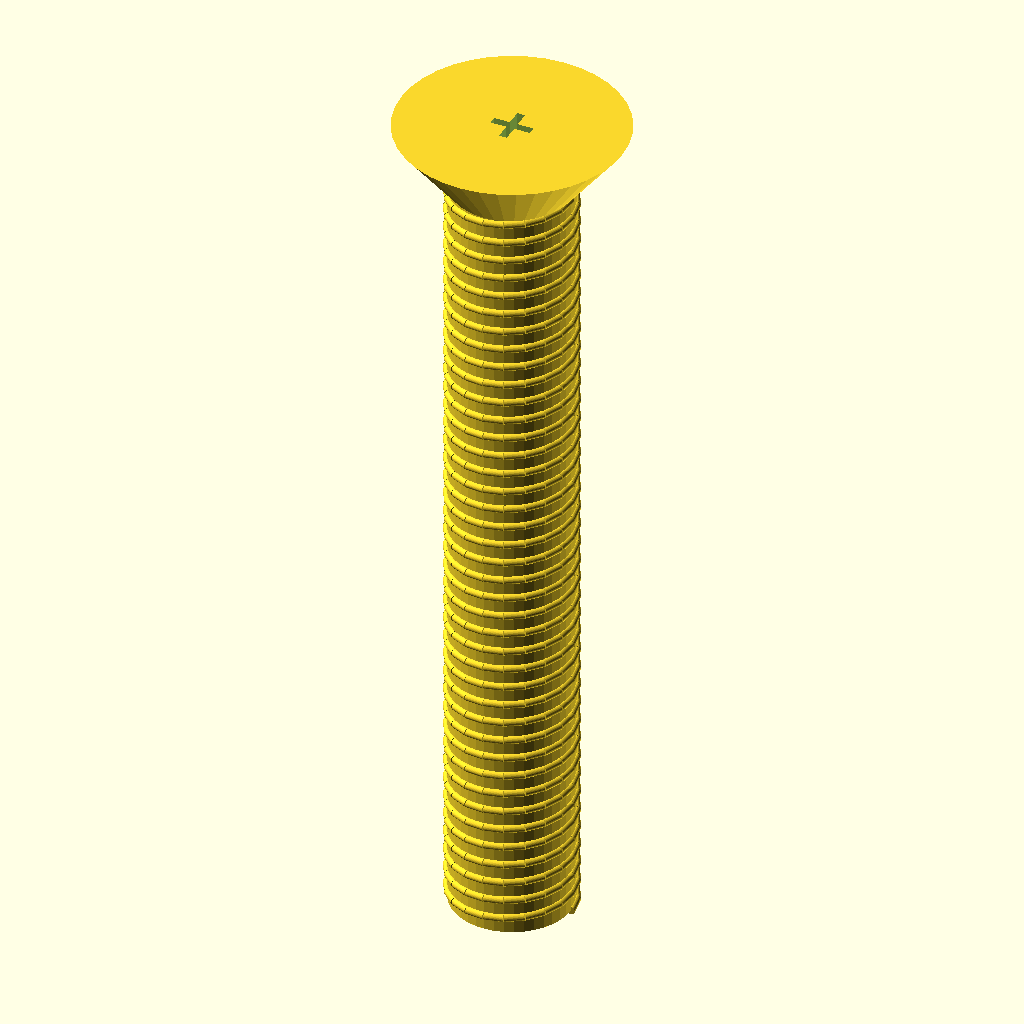
Cell 1: rendered with the file's own defaults.
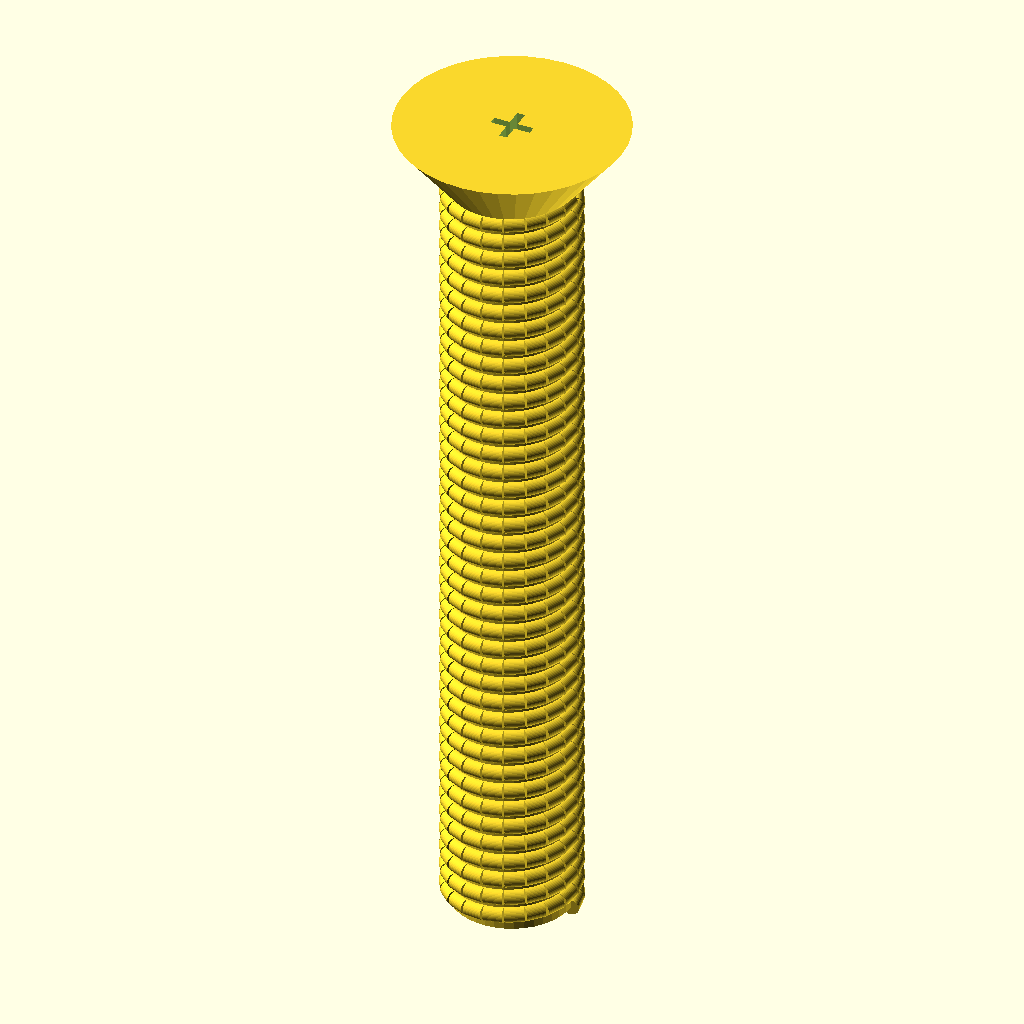
Cell 2 — epaisseur_debordement set to 0.2, the other parameters unchanged.
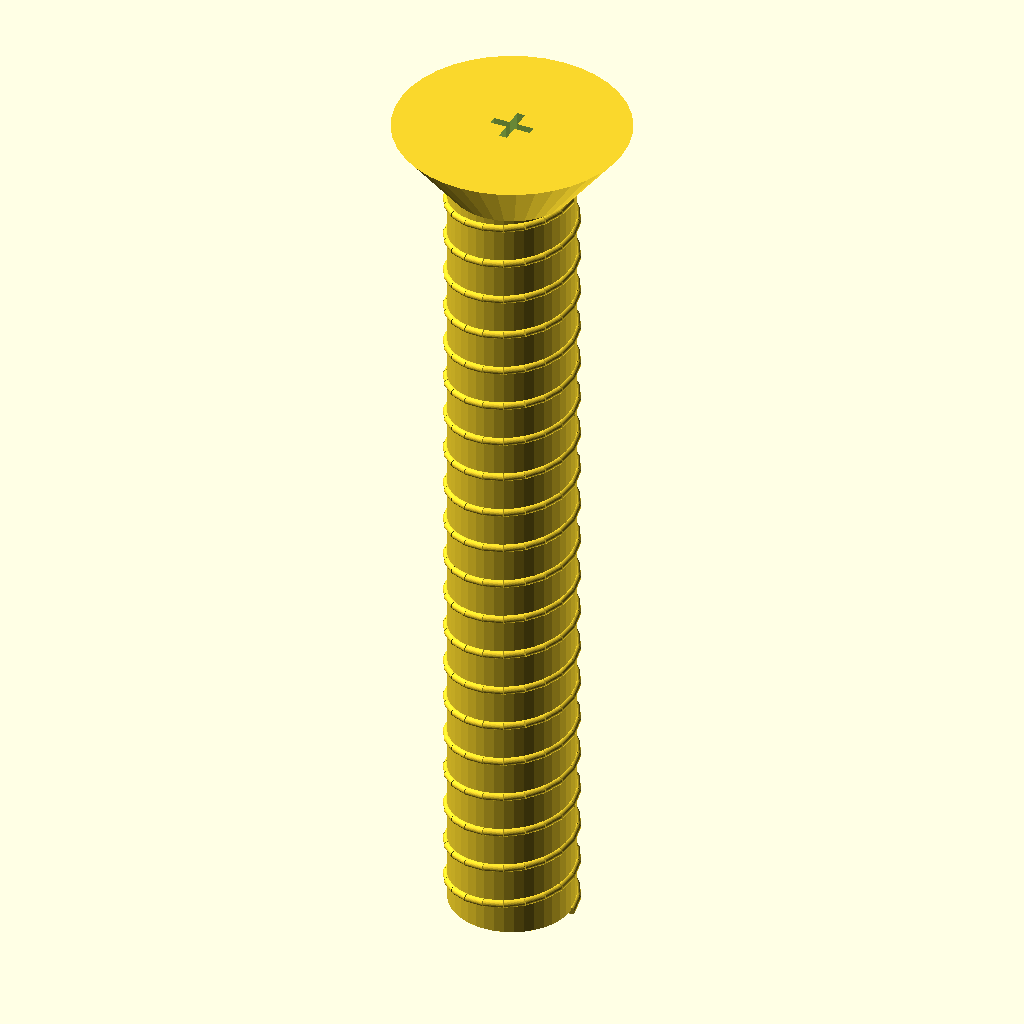
Cell 3: the same model with pas_de_vis = 1.
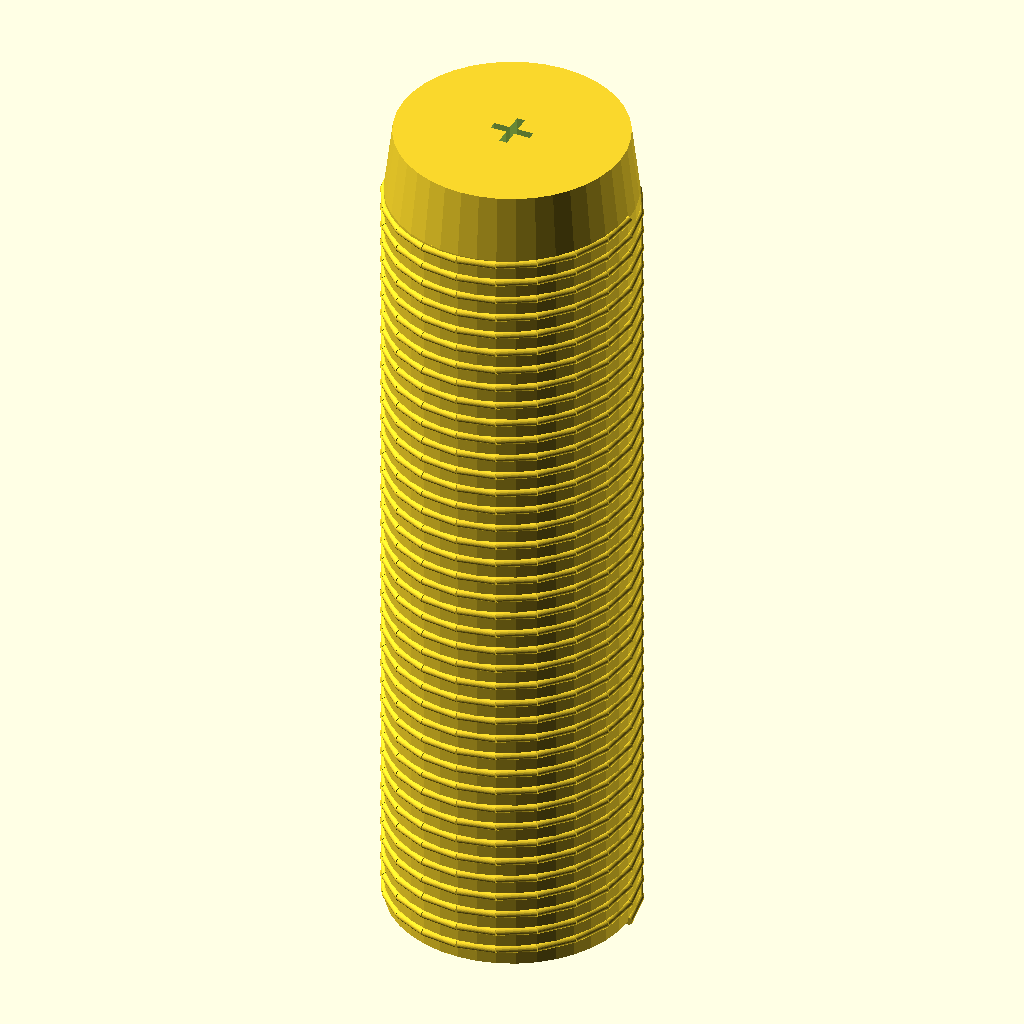
Cell 4: the same model with rayon = 3.
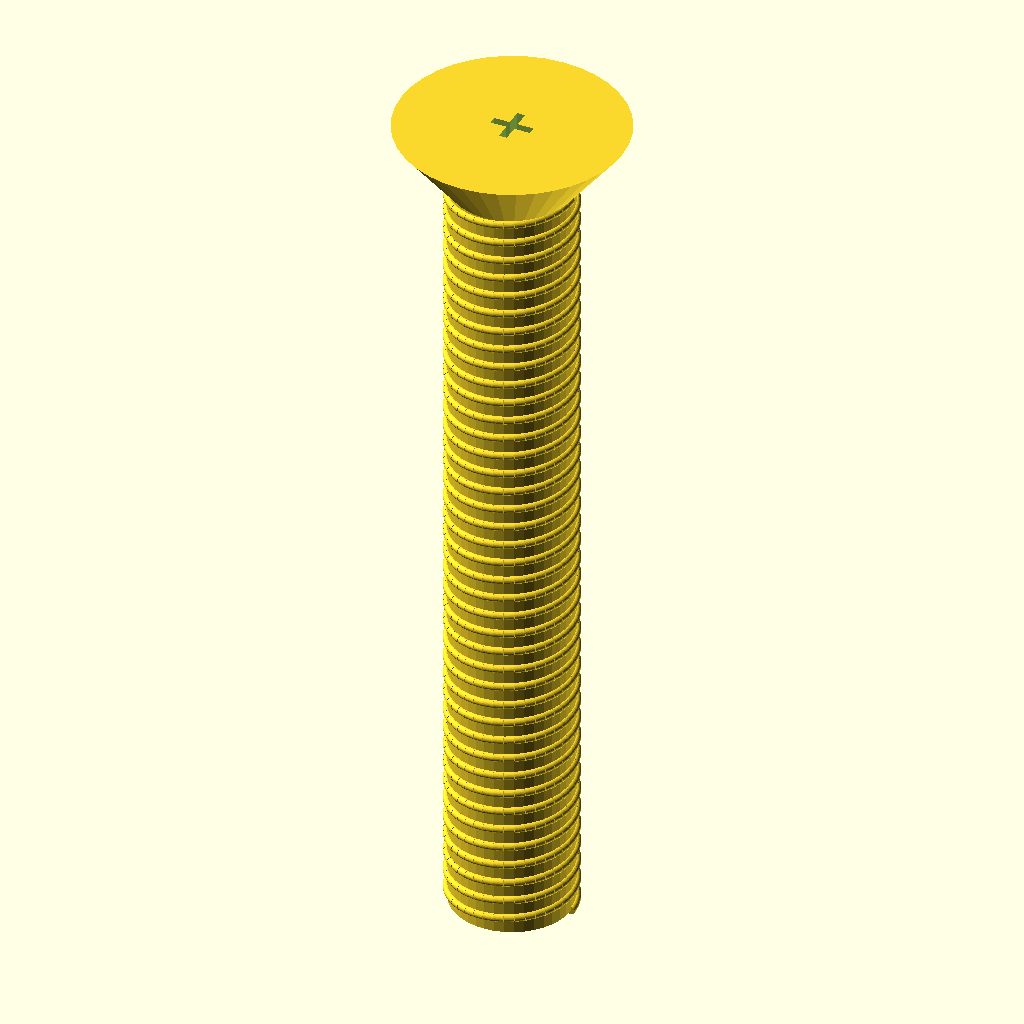
Cell 5 — precision set to 40, the other parameters unchanged.
All cells are drawn from the same view direction (rotation 55°, 0°, 25°, orthographic, colour scheme Cornfield), but the view is re-fitted for each cell, so position and scale can differ between cells as well as the parameter.
The OpenSCAD source (inputs/thingiverse/files/thing-1434746/files/vis-parametrable.scad):


epaisseur_debordement = 0.1;
pas_de_vis=0.5;
rayon=1.5;
precision=20;
precision_cylindre=40;
hauteur=20;
nb_tour=hauteur/pas_de_vis;
hauteur_tete_de_vis=1.65;
diametre_tete_de_vis=5.6;
type_entrainement="cruciforme";//[cruciforme,plat]
longueur_entrainement=1;
largeur_entrainement=0.2;

function norme(v) = sqrt(v[0]*v[0]+v[1]*v[1]+v[2]*v[2]);
function minus(v1,v2) = [v2[0]-v1[0],v2[1]-v1[1],v2[2]-v1[2]];
// en y puis en z
function trouve_rotation(v) = [acos(v[2]/norme(v)),
    (v[1]>=0) ? acos(v[0]/(norme(v)*sin(acos(v[2]/norme(v))))) :
               -acos(v[0]/(norme(v)*sin(acos(v[2]/norme(v)))))]; 
module rotate2(r) {
    rotate([0,0,r[1]]) rotate([0,r[0]]) children([0]);
}

//////////////////////////////////////////////////////////////////////////////////////

module mini3D_aux(v) {
    rotate2(trouve_rotation(v))cylinder(r=epaisseur_debordement,h=norme(v),$fn=precision_cylindre);
}
module mini3D(v1,v2) {
   translate(v1) mini3D_aux(minus(v1,v2));
}

module spirale() {
    for (i=[0:precision*nb_tour-1]) {
    mini3D([rayon*cos(i*360/precision),rayon*sin(i*360/precision),i*pas_de_vis/precision],
      [rayon*cos((i+1)*360/precision),rayon*sin((i+1)*360/precision),(i+1)*pas_de_vis/precision]);
        }
}

module empreinte() {
    if (type_entrainement == "cruciforme") 
        union() {
            cube([longueur_entrainement,largeur_entrainement,2],center=true);
            cube([largeur_entrainement,longueur_entrainement,2],center=true);
        };
}
module vis() {
    difference() {
        union() {
            spirale();
            cylinder(r=rayon,h=hauteur,$fn=precision_cylindre);
            translate([0,0,hauteur])
                cylinder(r1=rayon,r2=diametre_tete_de_vis/2,h=hauteur_tete_de_vis,
                    $fn=precision_cylindre);   
                };
        translate([0,0,hauteur+hauteur_tete_de_vis]) empreinte();}
}

vis();
Parameter table extracted from the source (name, type, default, range or options):
epaisseur_debordement: number, default 0.1
pas_de_vis: number, default 0.5
rayon: number, default 1.5
precision: number, default 20
precision_cylindre: number, default 40
hauteur: number, default 20
hauteur_tete_de_vis: number, default 1.65
diametre_tete_de_vis: number, default 5.6
type_entrainement: string, default "cruciforme", options "cruciforme", "plat"
longueur_entrainement: number, default 1
largeur_entrainement: number, default 0.2
